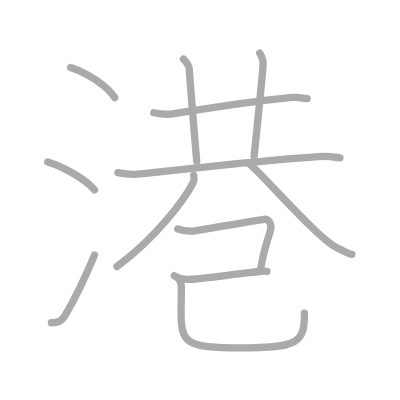
t = 0.00 s
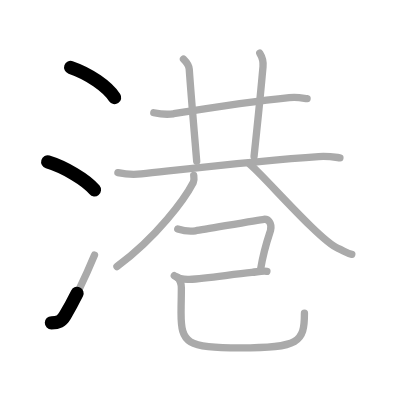
t = 2.50 s
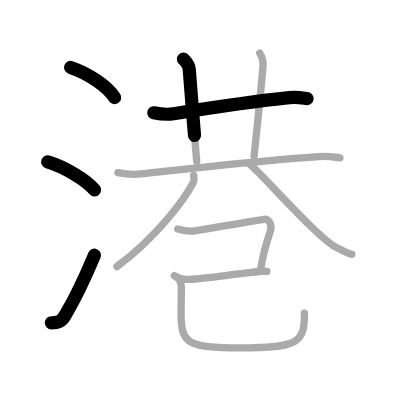
t = 4.75 s
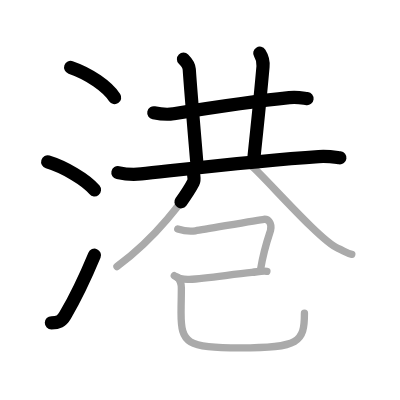
t = 7.25 s
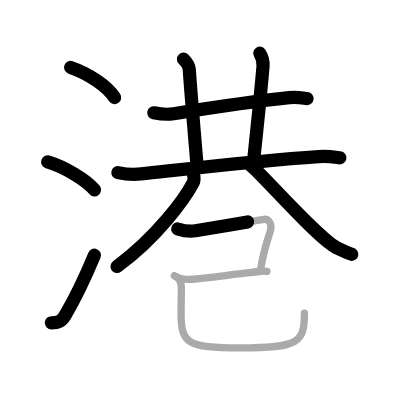
t = 9.50 s
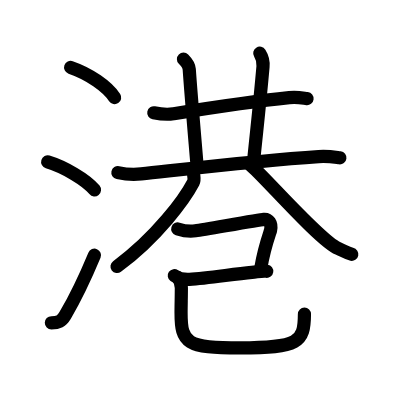
t = 12.00 s

The animated SVG that drew these frames (rendered in a browser with its animation timeline set to each time). Animation: 12 SMIL elements (animate=12); one cycle of 12.00 s.

<?xml version="1.0" standalone="no"?>
<!DOCTYPE svg PUBLIC "-//W3C//DTD SVG 1.1//EN"   "http://www.w3.org/Graphics/SVG/1.1/DTD/svg11.dtd">
<svg width="400px" height="400px"  version="1.1" xmlns="http://www.w3.org/2000/svg">
  <defs>
    <marker id="Triangle" viewBox="0 0 10 10" refX="0" refY="5" markerUnits="strokeWidth" markerWidth="3" style="stroke-opacity:0%;fill:#aaaaaa;" markerHeight="2" orient="auto">
      <path d="M 0 0 L 10 5 L 0 10 z" />
    </marker>
    
    <marker id="Arrow" viewBox="0 0 10 10" refX="5" refY="5" markerUnits="strokeWidth" markerWidth="1.8" style="stroke-opacity:0%;fill:#770000;" markerHeight="2" orient="auto">
      <path d="M 0 4 L 6 4 L 4 1 L 10 5 L 4 9 L 6 6 L 0 6 z" />
        <circle cx="5" cy="5" r="5" />
      </marker>
    
    <marker id="TriangleRed" viewBox="0 0 10 10" refX="0" refY="5" markerUnits="strokeWidth" markerWidth="3" style="stroke-opacity:0%;fill:#CC0000;" markerHeight="2" orient="auto">
      <path d="M 0 0 L 10 5 L 0 10 z" />
    </marker>
    
    <marker id="ArrowRed" viewBox="0 0 10 10" refX="5" refY="5" markerUnits="strokeWidth" markerWidth="1.8" style="stroke-opacity:0%;fill:#CC0000;" markerHeight="2" orient="auto">
      <path d="M 0 4 L 6 4 L 4 1 L 10 5 L 4 9 L 6 6 L 0 6 z" />
        <circle cx="5" cy="5" r="5" />
      </marker>
    
  </defs>
  
  <path style="fill:#ffffff; fill-opacity:100%; fill-rule:evenodd; stroke-width:0;" d="M 0 0 L 400px 0 L 400px 400px L 0 400px L 0 0" />

  <g transform="scale(3.6697247706422 3.6697247706422)">
<path style="fill:none; fill-opacity:0%; fill-rule:evenodd; stroke:#aaaaaa; stroke-opacity:100%; stroke-width: 1.5pt; stroke-linejoin:round; stroke-linecap:round;" d="M19.25 18.38c5.1 1.74 10.05 5.21 12 8.22"></path>
<path style="fill:none; fill-opacity:0%; fill-rule:evenodd; stroke:#aaaaaa; stroke-opacity:100%; stroke-width: 1.5pt; stroke-linejoin:round; stroke-linecap:round;" d="M13 44.12c4.5 1.35 10.5 4.88 12.75 7.62"></path>
<path style="fill:none; fill-opacity:0%; fill-rule:evenodd; stroke:#aaaaaa; stroke-opacity:100%; stroke-width: 1.5pt; stroke-linejoin:round; stroke-linecap:round;" d="M14 87.96c1.88 0 2.81-0.39 3.75-2c2.75-4.7 5.5-10.45 8-16.45"></path>
<path style="fill:none; fill-opacity:0%; fill-rule:evenodd; stroke:#aaaaaa; stroke-opacity:100%; stroke-width: 1.5pt; stroke-linejoin:round; stroke-linecap:round;" d="M41.91 30.73c1.39 0.28 3.95 0.49 5.32 0.28c9.4-1.51 20.28-3.26 31.6-4.4c2.3-0.23 3.7 0.13 4.85 0.27"></path>
<path style="fill:none; fill-opacity:0%; fill-rule:evenodd; stroke:#aaaaaa; stroke-opacity:100%; stroke-width: 1.5pt; stroke-linejoin:round; stroke-linecap:round;" d="M50 16.12c1 1 1.52 1.97 1.57 2.76c0.43 6.37 1.5 18.68 2.03 25.05"></path>
<path style="fill:none; fill-opacity:0%; fill-rule:evenodd; stroke:#aaaaaa; stroke-opacity:100%; stroke-width: 1.5pt; stroke-linejoin:round; stroke-linecap:round;" d="M70.79 14.5c0.71 1.12 1.01 2.25 0.88 3.66c-0.93 10.47-1.3 13.47-2.44 24.48"></path>
<path style="fill:none; fill-opacity:0%; fill-rule:evenodd; stroke:#aaaaaa; stroke-opacity:100%; stroke-width: 1.5pt; stroke-linejoin:round; stroke-linecap:round;" d="M32.13 47.04c1.66 0.36 4.71 0.53 6.35 0.36c12.39-1.34 32.14-3.71 48.35-4.74c2.76-0.17 4.42 0.17 5.8 0.35"></path>
<path style="fill:none; fill-opacity:0%; fill-rule:evenodd; stroke:#aaaaaa; stroke-opacity:100%; stroke-width: 1.5pt; stroke-linejoin:round; stroke-linecap:round;" d="M52.79 47.78c0.06 0.48 0.22 1.29-0.12 1.94c-2.3 4.41-9.8 14.79-20.8 22.91"></path>
<path style="fill:none; fill-opacity:0%; fill-rule:evenodd; stroke:#aaaaaa; stroke-opacity:100%; stroke-width: 1.5pt; stroke-linejoin:round; stroke-linecap:round;" d="M68.03 44.75c3.57 2.82 19.1 20.86 24.09 22.94c1.46 0.61 2.44 1.34 3.75 1.61"></path>
<path style="fill:none; fill-opacity:0%; fill-rule:evenodd; stroke:#aaaaaa; stroke-opacity:100%; stroke-width: 1.5pt; stroke-linejoin:round; stroke-linecap:round;" d="M48.44 62.39c1.93 0.61 3.24 0.75 4.82 0.5c3.2-0.51 17.63-3.02 18.61-3.12c1.29-0.13 2.31 1.07 1.85 3.01c-0.14 0.58-1.76 4.8-2.66 10.35"></path>
<path style="fill:none; fill-opacity:0%; fill-rule:evenodd; stroke:#aaaaaa; stroke-opacity:100%; stroke-width: 1.5pt; stroke-linejoin:round; stroke-linecap:round;" d="M47.5 75.12c0.88 0.62 2.73 1.07 4.12 1c4.88-0.25 11.5-1.38 17.01-1.9c1.73-0.17 2.99-0.47 4.1-0.29"></path>
<path style="fill:none; fill-opacity:0%; fill-rule:evenodd; stroke:#aaaaaa; stroke-opacity:100%; stroke-width: 1.5pt; stroke-linejoin:round; stroke-linecap:round;" d="M48.36 75.6c0.71 0.71 1.06 1.65 1.06 2.9c0 2.28-0.08 4.61-0.08 6.76c0 8.25 1.54 9.55 16.05 9.55c16.12 0 17.57-1.55 17.57-9.46"></path>

<path style="fill:none; fill-opacity:0%; fill-rule:evenodd; stroke:#000000; stroke-opacity:100%; stroke-width: 2.7pt; stroke-linejoin:round; stroke-linecap:round;" d="M19.25 18.38c5.1 1.74 10.05 5.21 12 8.22" pathLength="100" stroke-dashoffset="100" stroke-dasharray="100 105"><animate id="dashAnim1" attributeName="stroke-dashoffset" from="100" to="0" dur="1s" calcMode="linear" fill="freeze"/></path>
<path style="fill:none; fill-opacity:0%; fill-rule:evenodd; stroke:#000000; stroke-opacity:100%; stroke-width: 2.7pt; stroke-linejoin:round; stroke-linecap:round;" d="M13 44.12c4.5 1.35 10.5 4.88 12.75 7.62" pathLength="100" stroke-dashoffset="100" stroke-dasharray="100 105"><animate id="dashAnim2" attributeName="stroke-dashoffset" from="100" to="0" dur="1s" calcMode="linear" begin="dashAnim1.end" fill="freeze"/></path>
<path style="fill:none; fill-opacity:0%; fill-rule:evenodd; stroke:#000000; stroke-opacity:100%; stroke-width: 2.7pt; stroke-linejoin:round; stroke-linecap:round;" d="M14 87.96c1.88 0 2.81-0.39 3.75-2c2.75-4.7 5.5-10.45 8-16.45" pathLength="100" stroke-dashoffset="100" stroke-dasharray="100 105"><animate id="dashAnim3" attributeName="stroke-dashoffset" from="100" to="0" dur="1s" calcMode="linear" begin="dashAnim2.end" fill="freeze"/></path>
<path style="fill:none; fill-opacity:0%; fill-rule:evenodd; stroke:#000000; stroke-opacity:100%; stroke-width: 2.7pt; stroke-linejoin:round; stroke-linecap:round;" d="M41.91 30.73c1.39 0.28 3.95 0.49 5.32 0.28c9.4-1.51 20.28-3.26 31.6-4.4c2.3-0.23 3.7 0.13 4.85 0.27" pathLength="100" stroke-dashoffset="100" stroke-dasharray="100 105"><animate id="dashAnim4" attributeName="stroke-dashoffset" from="100" to="0" dur="1s" calcMode="linear" begin="dashAnim3.end" fill="freeze"/></path>
<path style="fill:none; fill-opacity:0%; fill-rule:evenodd; stroke:#000000; stroke-opacity:100%; stroke-width: 2.7pt; stroke-linejoin:round; stroke-linecap:round;" d="M50 16.12c1 1 1.52 1.97 1.57 2.76c0.43 6.37 1.5 18.68 2.03 25.05" pathLength="100" stroke-dashoffset="100" stroke-dasharray="100 105"><animate id="dashAnim5" attributeName="stroke-dashoffset" from="100" to="0" dur="1s" calcMode="linear" begin="dashAnim4.end" fill="freeze"/></path>
<path style="fill:none; fill-opacity:0%; fill-rule:evenodd; stroke:#000000; stroke-opacity:100%; stroke-width: 2.7pt; stroke-linejoin:round; stroke-linecap:round;" d="M70.79 14.5c0.71 1.12 1.01 2.25 0.88 3.66c-0.93 10.47-1.3 13.47-2.44 24.48" pathLength="100" stroke-dashoffset="100" stroke-dasharray="100 105"><animate id="dashAnim6" attributeName="stroke-dashoffset" from="100" to="0" dur="1s" calcMode="linear" begin="dashAnim5.end" fill="freeze"/></path>
<path style="fill:none; fill-opacity:0%; fill-rule:evenodd; stroke:#000000; stroke-opacity:100%; stroke-width: 2.7pt; stroke-linejoin:round; stroke-linecap:round;" d="M32.13 47.04c1.66 0.36 4.71 0.53 6.35 0.36c12.39-1.34 32.14-3.71 48.35-4.74c2.76-0.17 4.42 0.17 5.8 0.35" pathLength="100" stroke-dashoffset="100" stroke-dasharray="100 105"><animate id="dashAnim7" attributeName="stroke-dashoffset" from="100" to="0" dur="1s" calcMode="linear" begin="dashAnim6.end" fill="freeze"/></path>
<path style="fill:none; fill-opacity:0%; fill-rule:evenodd; stroke:#000000; stroke-opacity:100%; stroke-width: 2.7pt; stroke-linejoin:round; stroke-linecap:round;" d="M52.79 47.78c0.06 0.48 0.22 1.29-0.12 1.94c-2.3 4.41-9.8 14.79-20.8 22.91" pathLength="100" stroke-dashoffset="100" stroke-dasharray="100 105"><animate id="dashAnim8" attributeName="stroke-dashoffset" from="100" to="0" dur="1s" calcMode="linear" begin="dashAnim7.end" fill="freeze"/></path>
<path style="fill:none; fill-opacity:0%; fill-rule:evenodd; stroke:#000000; stroke-opacity:100%; stroke-width: 2.7pt; stroke-linejoin:round; stroke-linecap:round;" d="M68.03 44.75c3.57 2.82 19.1 20.86 24.09 22.94c1.46 0.61 2.44 1.34 3.75 1.61" pathLength="100" stroke-dashoffset="100" stroke-dasharray="100 105"><animate id="dashAnim9" attributeName="stroke-dashoffset" from="100" to="0" dur="1s" calcMode="linear" begin="dashAnim8.end" fill="freeze"/></path>
<path style="fill:none; fill-opacity:0%; fill-rule:evenodd; stroke:#000000; stroke-opacity:100%; stroke-width: 2.7pt; stroke-linejoin:round; stroke-linecap:round;" d="M48.44 62.39c1.93 0.61 3.24 0.75 4.82 0.5c3.2-0.51 17.63-3.02 18.61-3.12c1.29-0.13 2.31 1.07 1.85 3.01c-0.14 0.58-1.76 4.8-2.66 10.35" pathLength="100" stroke-dashoffset="100" stroke-dasharray="100 105"><animate id="dashAnim10" attributeName="stroke-dashoffset" from="100" to="0" dur="1s" calcMode="linear" begin="dashAnim9.end" fill="freeze"/></path>
<path style="fill:none; fill-opacity:0%; fill-rule:evenodd; stroke:#000000; stroke-opacity:100%; stroke-width: 2.7pt; stroke-linejoin:round; stroke-linecap:round;" d="M47.5 75.12c0.88 0.62 2.73 1.07 4.12 1c4.88-0.25 11.5-1.38 17.01-1.9c1.73-0.17 2.99-0.47 4.1-0.29" pathLength="100" stroke-dashoffset="100" stroke-dasharray="100 105"><animate id="dashAnim11" attributeName="stroke-dashoffset" from="100" to="0" dur="1s" calcMode="linear" begin="dashAnim10.end" fill="freeze"/></path>
<path style="fill:none; fill-opacity:0%; fill-rule:evenodd; stroke:#000000; stroke-opacity:100%; stroke-width: 2.7pt; stroke-linejoin:round; stroke-linecap:round;" d="M48.36 75.6c0.71 0.71 1.06 1.65 1.06 2.9c0 2.28-0.08 4.61-0.08 6.76c0 8.25 1.54 9.55 16.05 9.55c16.12 0 17.57-1.55 17.57-9.46" pathLength="100" stroke-dashoffset="100" stroke-dasharray="100 105"><animate id="dashAnim12" attributeName="stroke-dashoffset" from="100" to="0" dur="1s" calcMode="linear" begin="dashAnim11.end" fill="freeze"/></path>

</g>

</svg>  
          
